2-way image classification set "dataset" from GitHub (anggapraseetio/KlasifikasiDaun_RM); label vocabulary: sehat, tidak sehat.

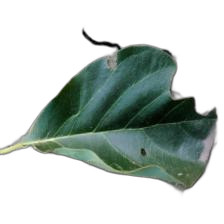
Label: tidak sehat

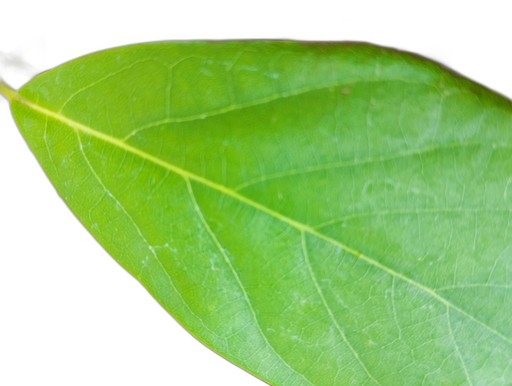
Label: sehat

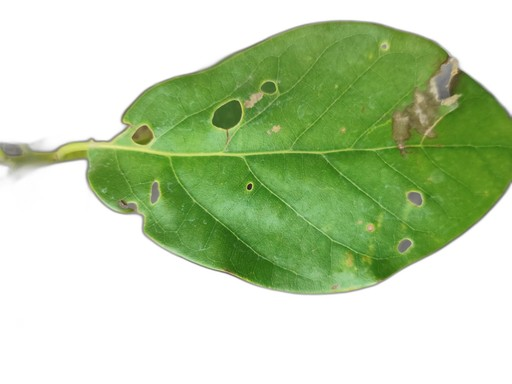
Label: tidak sehat

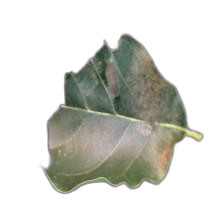
Label: tidak sehat

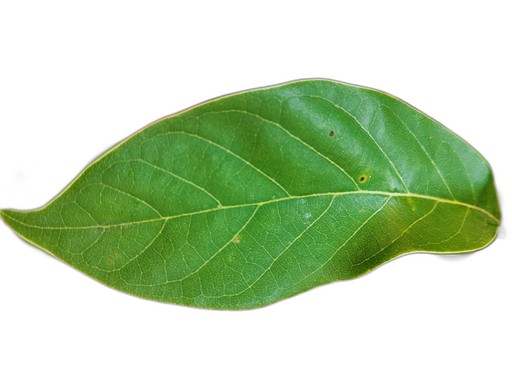
Label: sehat

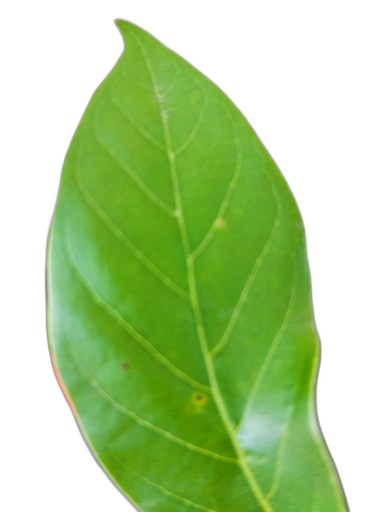
Label: sehat
